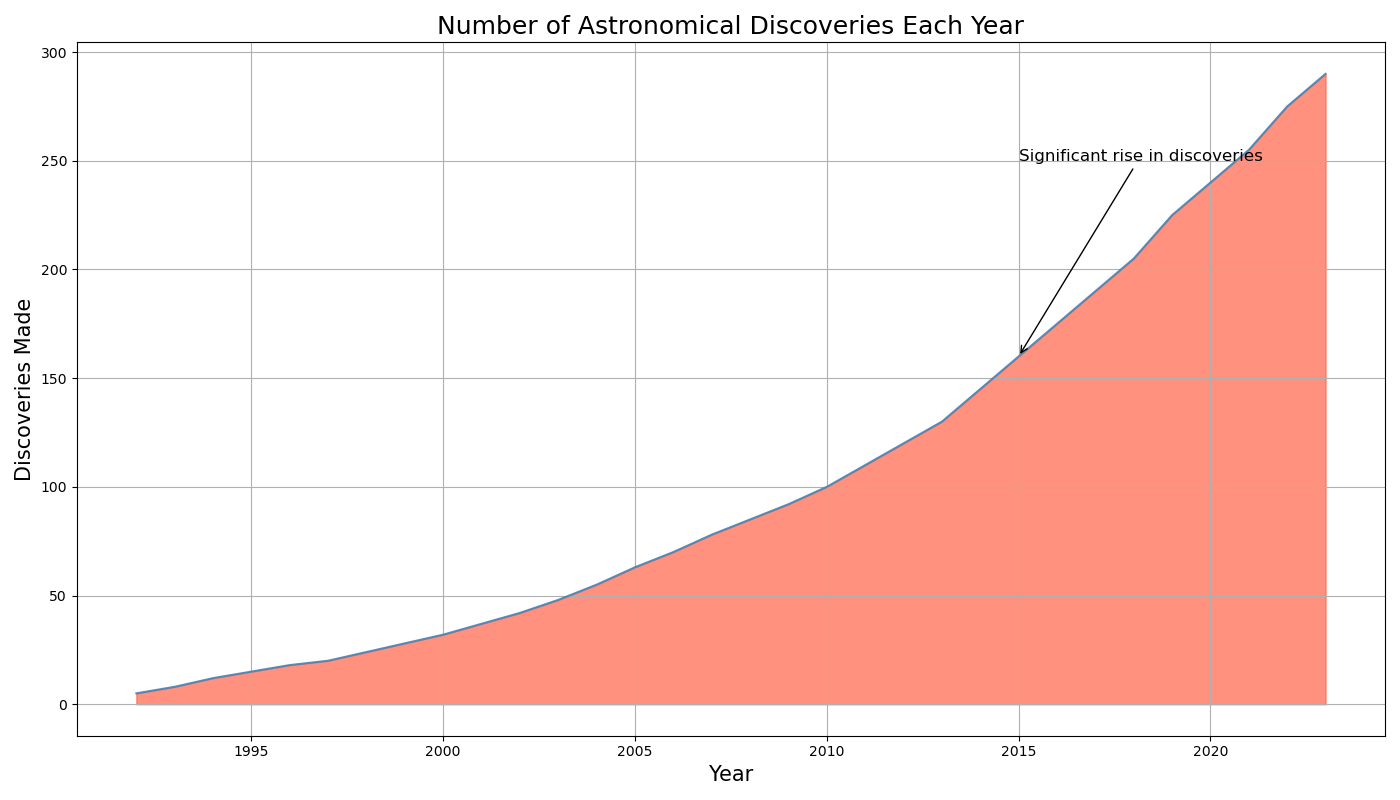

The data file committed next to this chart (first rows):
Year, Discoveries_Made
1992, 5
1993, 8
1994, 12
1995, 15
1996, 18
1997, 20
1998, 24
1999, 28
2000, 32
2001, 37
2002, 42
2003, 48
2004, 55
2005, 63
2006, 70
2007, 78
2008, 85
2009, 92
2010, 100
2011, 110
2012, 120
2013, 130
2014, 145
2015, 160
2016, 175
2017, 190
2018, 205
2019, 225
2020, 240
2021, 255
2022, 275
2023, 290
